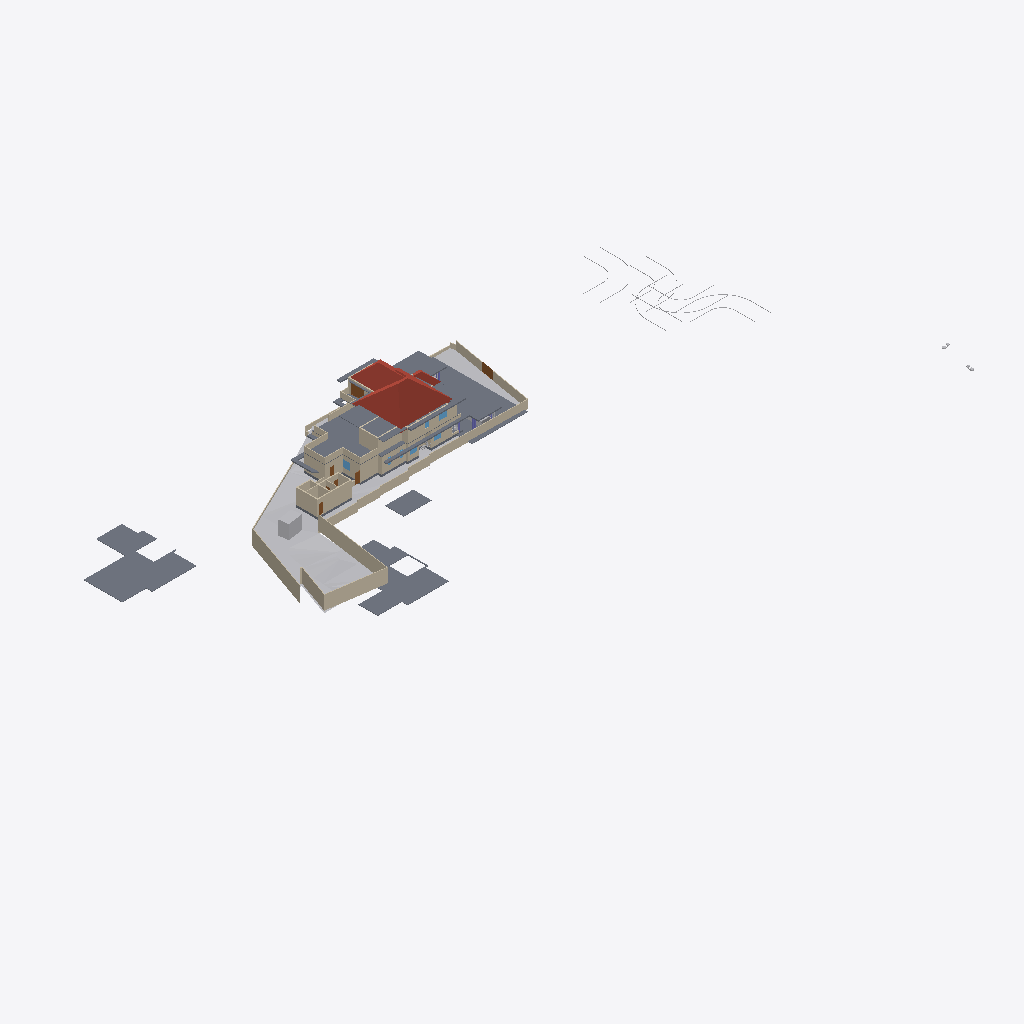
Isometric view of an IFC building model (IFC-SPF (STEP), schema IFC4X3, length unit metre), seen from the south-west, elements coloured by IFC class: 52 walls (beige), 19 slabs (grey), 9 other elements (light grey), 5 doors (brown), 4 roofs (red-brown), 4 windows (light blue).
Extent 141.3 m × 63.5 m × 37.0 m (x, y, z). Storeys (8): Road Level at 0.00 m; GF at 0.00 m; Concept at 0.00 m; Existing at 0.00 m; Roof at 0.00 m; Area at 0.00 m; Car Porch at 0.00 m; FF at 3.85 m. Elements (444): 133 IfcWall, 120 IfcFurniture, 36 IfcDoor, 32 IfcBuildingElementProxy, 27 IfcWindow, 24 IfcSanitaryTerminal, 24 IfcSlab, 20 IfcColumn, 9 IfcShadingDevice, 7 IfcStairFlight, 4 IfcRoof, 3 IfcVehicle.

HEADER;
FILE_DESCRIPTION(('ViewDefinition[DesignTransferView]'),'2;1');
FILE_NAME('Jailani.ifc','2026-02-02T18:33:24+05:30',(''),(''),'IfcOpenShell 0.8.5-alpha260121','Bonsai 0.8.5-alpha260121-84d55d8','Nobody');
FILE_SCHEMA(('IFC4X3'));
ENDSEC;
DATA;
#1=IFCPROJECT('1rEyq$MlvDVO9q4X_6O_vh',$,'My Project',$,$,$,$,(#14,#26),#9);
#31=IFCSITE('2ymv4STDrDCBgdvlSnG91s',$,'My Site',$,$,#54,$,$,$,(8,52,49,300000),(76,38,36,300000),20.0,$,$);
#37=IFCBUILDING('0WCwdFWaT3fvN6dYFJV0G3',$,'My Building',$,$,#60,$,$,$,$,$,$);
#43=IFCBUILDINGSTOREY('3glIUxBxj019WI9WL2_LBp',$,'Road Level',$,$,#66,$,$,$,$);
#2091=IFCBUILDINGSTOREY('0gksAyAJzF1eVdNHxF82jx',$,'GF',$,$,#203992,$,$,$,$);
#9684=IFCBUILDINGSTOREY('0GW8AoQ6z9OfFkHNDnUrmB',$,'FF',$,$,#226409,$,$,$,$);
#36449=IFCBUILDINGSTOREY('08MXqDc890wx$ikiXcsfjl',$,'Concept',$,$,#36465,$,$,$,$);
#37612=IFCBUILDINGSTOREY('3FqJSqHaz8MQtwN4CzJUgT',$,'Existing',$,$,#37627,$,$,$,$);
#39460=IFCBUILDINGSTOREY('2$v9ldK6P2VucsJp$wo$TV',$,'Roof',$,$,#39475,$,$,$,$);
#119304=IFCBUILDINGSTOREY('0qBaI9Ey94591kdt6C2Jnr',$,'Area',$,$,#119319,$,$,$,$);
#129129=IFCBUILDINGSTOREY('3kIur_wS960wa7BjgB$p1C',$,'Car Porch',$,$,#129145,$,$,$,$);
#1788=IFCGEOGRAPHICELEMENT('2G7_FUH1TFnfA2p0BceQCt',$,'Site',$,$,#100204,#1804,$,.TERRAIN.);
#220699=IFCSLAB('2MkOyhMar9ZRpdT8jhZpzB',$,'Slab',$,$,#226724,#220766,$,$);
#144440=IFCROOF('0oMU0R$P993hWI_IvlftrS',$,'Hometheatre',$,$,#189277,#144446,$,.HIP_ROOF.);
#224944=IFCSLAB('3XqsztXbj1ghk5AhbcNOAU',$,'First Floor',$,$,#226744,#224985,$,$);
#241436=IFCSLAB('1NlwmgOVT6PAAclgHhaqAe',$,'Ground Floor Carporch 1car',$,$,#242840,#241457,$,$);
#180078=IFCSLAB('1skQYh0W5DWfCNPJm9rd2U',$,'Slab',$,$,#226439,#180099,$,$);
#2607=IFCWALL('0hLi5deXP5Zfo$NOtNZznY',$,'Wall',$,$,#112989,#2613,$,$);
#189420=IFCSLAB('0TZET9O2X8WhX6tcioz5aD',$,'Slab',$,$,#226489,#189487,$,$);
#2632=IFCWALL('1hiIP0I5r0ZAybbUAFoviW',$,'Wall',$,$,#112940,#2638,$,$);
#2532=IFCWALL('2uoMgyRXTBJAXpnQJxkX2y',$,'Wall',$,$,#113095,#2538,$,$);
#89125=IFCROOF('3QG_sn$6D8wh3KWg2rDEP$',$,'Hometheatre',$,$,#218075,#89131,$,.HIP_ROOF.);
#195940=IFCSLAB('2HQ2skLdv0rQb9RK6xh6m2',$,'Slab',$,$,#196033,#195961,$,$);
#211619=IFCWALL('0GEX5P4U9BQufRWTvvAWVU',$,'Wall',$,$,#211854,#211630,$,$);
#172517=IFCSLAB('1UPh17rjP9bRMJ5e6behtP',$,'Slab',$,$,#172705,#172538,$,$);
#224825=IFCSLAB('0d5CFfHvDDkxxBvkI$SQYK',$,'Double Height Area',$,$,#242203,#224866,$,$);
#2407=IFCWALL('1wqYISk15EtxPgF1WYwVVh',$,'Wall',$,$,#100330,#2413,$,$);
#4239=IFCBUILDINGELEMENTPROXY('3q7lNd2p17oe3AMat8N37d',$,'Toilet 2',$,$,#81645,#4249,$,.COMPLEX.);
#190509=IFCSLAB('0M2GVzfEDEn8zQQJaCsHcY',$,'Slab',$,$,#226579,#190530,$,$);
#172706=IFCSLAB('0bvxc6e7H8xvk4Y7S5K3gI',$,'Slab',$,$,#200355,#172727,$,$);
#75549=IFCWALL('36oGwTk25DYRf$Ld17aTG9',$,'Wall',$,$,#241300,#75560,$,$);
#229585=IFCWALL('363bzwyLT6ghaTgHiVcG1Z',$,'Wall',$,$,#233412,#229598,$,$);
#230763=IFCWALL('3ruAgi0$X4th8uNtjDFU0l',$,'Wall',$,$,#233442,#230776,$,$);
#2582=IFCWALL('3AhfTEAr96zBOu2JT1DiVf',$,'Wall',$,$,#113113,#2588,$,$);
#185235=IFCWALL('3$hjpD4uv8lejQEN1Fheqk',$,'Wall',$,$,#204557,#185246,$,$);
#75749=IFCWALL('1qpZbrDrHDMOOsMiFqSj$3',$,'Wall',$,$,#226604,#75760,$,$);
#239172=IFCWALL('22QUjRbZf2huVHZiZDV9yu',$,'Wall',$,$,#239515,#239307,$,$);
#3433=IFCWALL('2gqgdNokT89Rrmjq1x$gkt',$,'Wall',$,$,#211715,#3444,$,$);
#2381=IFCWALL('2ukC8AQQP85Rb_ZeT84bZY',$,'Wall',$,$,#112883,#2388,$,$);
#169999=IFCWALL('2ER1oVrAXCa8fo5GRNfXco',$,'Wall',$,$,#239932,#170010,$,$);
#187554=IFCSLAB('3VSR8Cqer27g52UuWYSfc7',$,'Slab',$,$,#189282,#187575,$,$);
#4726=IFCSLAB('2FiUBYKgX14Ok5pfpzPww9',$,'Ground Floor',$,$,#204032,#4737,$,$);
#211649=IFCWALL('3uvGHZNmz2Z8QwIfP07YN2',$,'Wall',$,$,#211710,#211660,$,$);
#216202=IFCWALL('2aPtsRo0T7ehqUDG57ep_L',$,'Wall',$,$,#226609,#216213,$,$);
#75308=IFCWALL('0aRmjp_Qf6AeBX3Xe9lqsI',$,'Wall',$,$,#229119,#75319,$,$);
#211778=IFCWALL('3QTju5AJn6xuB9z142QxJ5',$,'Wall',$,$,#211864,#211789,$,$);
#121662=IFCWALL('1BWH$vHq53de7ALB12b4Gj',$,'Wall',$,$,#205188,#121673,$,$);
#211716=IFCWALL('2g4m2G_4nF49AacJYIKK_m',$,'Wall',$,$,#211859,#211727,$,$);
#230599=IFCWALL('0qt7ojcAXCO8h0B7cTUkHI',$,'Wall',$,$,#233151,#230612,$,$);
#40902=IFCROOF('0NQmnSdgH4pOZ3l6AOOmoo',$,'Hometheatre',$,$,#199440,#40908,$,.HIP_ROOF.);
#158962=IFCWALL('24bCON1JDEwhGT_2QXEr30',$,'Wall',$,$,#233783,#158974,$,$);
#199401=IFCSLAB('0Cnfl3$Fn7vPIQ93ueC3j9',$,'Slab',$,$,#243618,#199422,$,$);
#177331=IFCSLAB('36gMpwiePFFhc27jCaqGKB',$,'Slab',$,$,#226434,#177352,$,$);
#181853=IFCWALL('2EPmQbCtXEZfIxRL2oDMf2',$,'Wall',$,$,#246103,#181864,$,$);
#181588=IFCWALL('2ov10n92H22hZgofOL4xAD',$,'Wall',$,$,#243819,#181599,$,$);
#44400=IFCGEOGRAPHICELEMENT('1ijp4spyP8GBGp3uN8hwYJ',$,'Grass',$,$,#204027,#44410,$,.VEGETATION.);
#181618=IFCWALL('3tn5zRjnL9mukCkae_MZFc',$,'Wall',$,$,#226454,#181629,$,$);
#138679=IFCWALL('0fLQKKdFD4Xw5zTdyOB_Hj',$,'Wall',$,$,#243745,#138690,$,$);
#3190=IFCWALL('193oymhqH3WPw9ieWVOFsJ',$,'Wall',$,$,#36281,#3201,$,$);
#2507=IFCWALL('0zjDgr1wL5mfJb$oJ72rHP',$,'Wall',$,$,#112971,#2513,$,$);
#220492=IFCDOOR('2roBODw3LFthb2psHkXAvx',$,'Door',$,$,#240969,#220505,$,$,$,$,$,$);
#181545=IFCWALL('1aCPQroBHCM8OFaC4aMxaa',$,'Wall',$,$,#243801,#181556,$,$);
#219416=IFCSLAB('1AAhloHkHFWRkhjfKq1PUs',$,'Slab',$,$,#233402,#219437,$,$);
#243820=IFCSLAB('2FENWmlQ16VvDlTuuClMiL',$,'Slab',$,$,#243860,#243842,$,$);
#138622=IFCWALL('2LHcj1KGz7XBlZdHzmycO4',$,'Wall',$,$,#243727,#138633,$,$);
#155538=IFCDOOR('3l3X70xTXBjQnx5gSd3ShY',$,'Door',$,$,#172391,#155595,$,$,$,$,$,$);
#238484=IFCWALL('3NyCimSGDCVvqWTSEV1UiK',$,'Wall',$,$,#239645,#238508,$,$);
#72947=IFCWALL('0249CFPdf1mR5OdU3Dmzb4',$,'Wall',$,$,#244370,#72958,$,$);
#229686=IFCWALL('0LYSL3En9BkgSfsQdSCOli',$,'Wall',$,$,#233427,#229699,$,$);
#43017=IFCBUILDINGELEMENTPROXY('3aYsPRn39B_hfstnZLeJpy',$,'BuildingElementProxy',$,$,#218186,#43030,$,$);
#229553=IFCWALL('3OzAXhdFv7AuKRZNbid974',$,'Wall',$,$,#233357,#229566,$,$);
#229846=IFCWALL('0hPQ5bzi54MQR78Y2TDSwB',$,'Wall',$,$,#233407,#229859,$,$);
#230626=IFCWALL('0Cc9BsQqj9UQtqFa7tp_bW',$,'Wall',$,$,#232870,#230639,$,$);
#42055=IFCBUILDINGELEMENTPROXY('3wwYmhSjv9weqNYZfzH9xT',$,'BuildingElementProxy',$,$,#218181,#42068,$,$);
#183087=IFCWALL('1_xe4Hzxf1gwKwSbKbx8K0',$,'Wall',$,$,#246085,#183098,$,$);
#189155=IFCWALL('1z$d9FEUH6vw7A2IyxUU2K',$,'Wall',$,$,#241897,#189166,$,$);
#192096=IFCSLAB('1D7LF2WA13cBXiPdKsXjJg',$,'Slab',$,$,#226714,#192117,$,$);
#232491=IFCWALL('0uDEtvxqT09fTMuXRkCeop',$,'Wall',$,$,#233447,#232504,$,$);
#218952=IFCVEHICLE('0uXb0_rSX8AgMJI$P2oa8S',$,'Vehicle',$,$,#247068,#218965,$,$);
#76504=IFCWALL('3VFoUjnBz00vQzzjQsLCSn',$,'Wall',$,$,#226414,#76515,$,$);
#181786=IFCWALL('10Acf5fcLCPO5Pyoea0zRp',$,'Wall',$,$,#226459,#181797,$,$);
#41753=IFCBUILDINGELEMENTPROXY('1GRKmkjDv94ej3zzovNSwP',$,'BuildingElementProxy',$,$,#218171,#41766,$,$);
#41969=IFCBUILDINGELEMENTPROXY('34CNFuP7L4$g0jXxUngOCu',$,'BuildingElementProxy',$,$,#218176,#41982,$,$);
#173900=IFCWALL('1wQ8lQeKrBovU8E1ANCj4Y',$,'Wall',$,$,#239483,#173912,$,$);
#2457=IFCWALL('38EbZ7mAL5TfofCc1aVwCP',$,'Wall',$,$,#113131,#2463,$,$);
#45469=IFCBUILDINGELEMENTPROXY('0b4nwe_Ur2p96W4WE_ytTz',$,'BuildingElementProxy',$,$,#218191,#45482,$,$);
#228409=IFCWALL('1EPzU_WM923xWNOIbivasx',$,'Wall',$,$,#233417,#228422,$,$);
#243055=IFCDOOR('2cii304mPEvAqm3pbbkUrI',$,'Door',$,$,#243603,#245659,$,$,$,$,$,$);
#199441=IFCROOF('0VfIHPpbbFmweIM5HKiCCl',$,'Hometheatre',$,$,#203322,#199447,$,.HIP_ROOF.);
#189656=IFCWINDOW('2o6Jg7SvTClPv7E46AnFQP',$,'Window',$,$,#234592,#189669,$,1.5,1.54999995231628,$,$,$);
#188219=IFCWALL('3PC4vlwv15EvzYiA1q1aEs',$,'Wall',$,$,#204582,#188230,$,$);
#127597=IFCWINDOW('2hC8JKHo5CiwkILgU7m0Op',$,'Window',$,$,#241902,#127610,$,1.5,1.54999995231628,$,.DOUBLE_PANEL_VERTICAL.,$);
#233119=IFCDOOR('1FhXNKxefDIAnzsr4Tz_jZ',$,'Door',$,$,#233457,#233132,$,$,$,$,$,$);
#232593=IFCWALL('1dy0HYxgnEBu4HV5S5d$wW',$,'Wall',$,$,#233452,#232606,$,$);
#243411=IFCSLAB('0XExs70JbAsOb335bjnD$T',$,'Ground Floor Sitout',$,$,#243450,#243430,$,$);
#188918=IFCSLAB('12_bjLeTzCHBEQ_fbYWelk',$,'Slab',$,$,#243613,#188939,$,$);
#228725=IFCDOOR('1yToXMwsj3rPx4a65hcJ1B',$,'Door',$,$,#239974,#228738,$,$,$,$,$,$);
#2432=IFCWALL('1qBEh3Vc9ECAZABChTAhje',$,'Wall',$,$,#149456,#2438,$,$);
#2557=IFCWALL('1jgfO0WGDDYQvoMLTOy$x_',$,'Wall',$,$,#113185,#2563,$,$);
#183118=IFCWALL('1rwGuo5YDE0wEeSbaGvNQb',$,'Wall',$,$,#246231,#183129,$,$);
#181392=IFCWINDOW('3QYatGhFPAF80GvD_JUE2S',$,'Window',$,$,#236224,#181405,$,1.5,1.54999995231628,$,$,$);
#181446=IFCWINDOW('1wTXgQa4H1sQShfQVM$Cap',$,'Window',$,$,#212380,#181459,$,1.5,1.54999995231628,$,$,$);
#60124=IFCWALL('2egd4x5r5Bt9ju5FZWKZ7D',$,'Wall',$,$,#243177,#60135,$,$);
#236339=IFCWALL('3z3vMB831DXgFnZoU1ddbU',$,'Wall',$,$,#243243,#236351,$,$);
ENDSEC;
